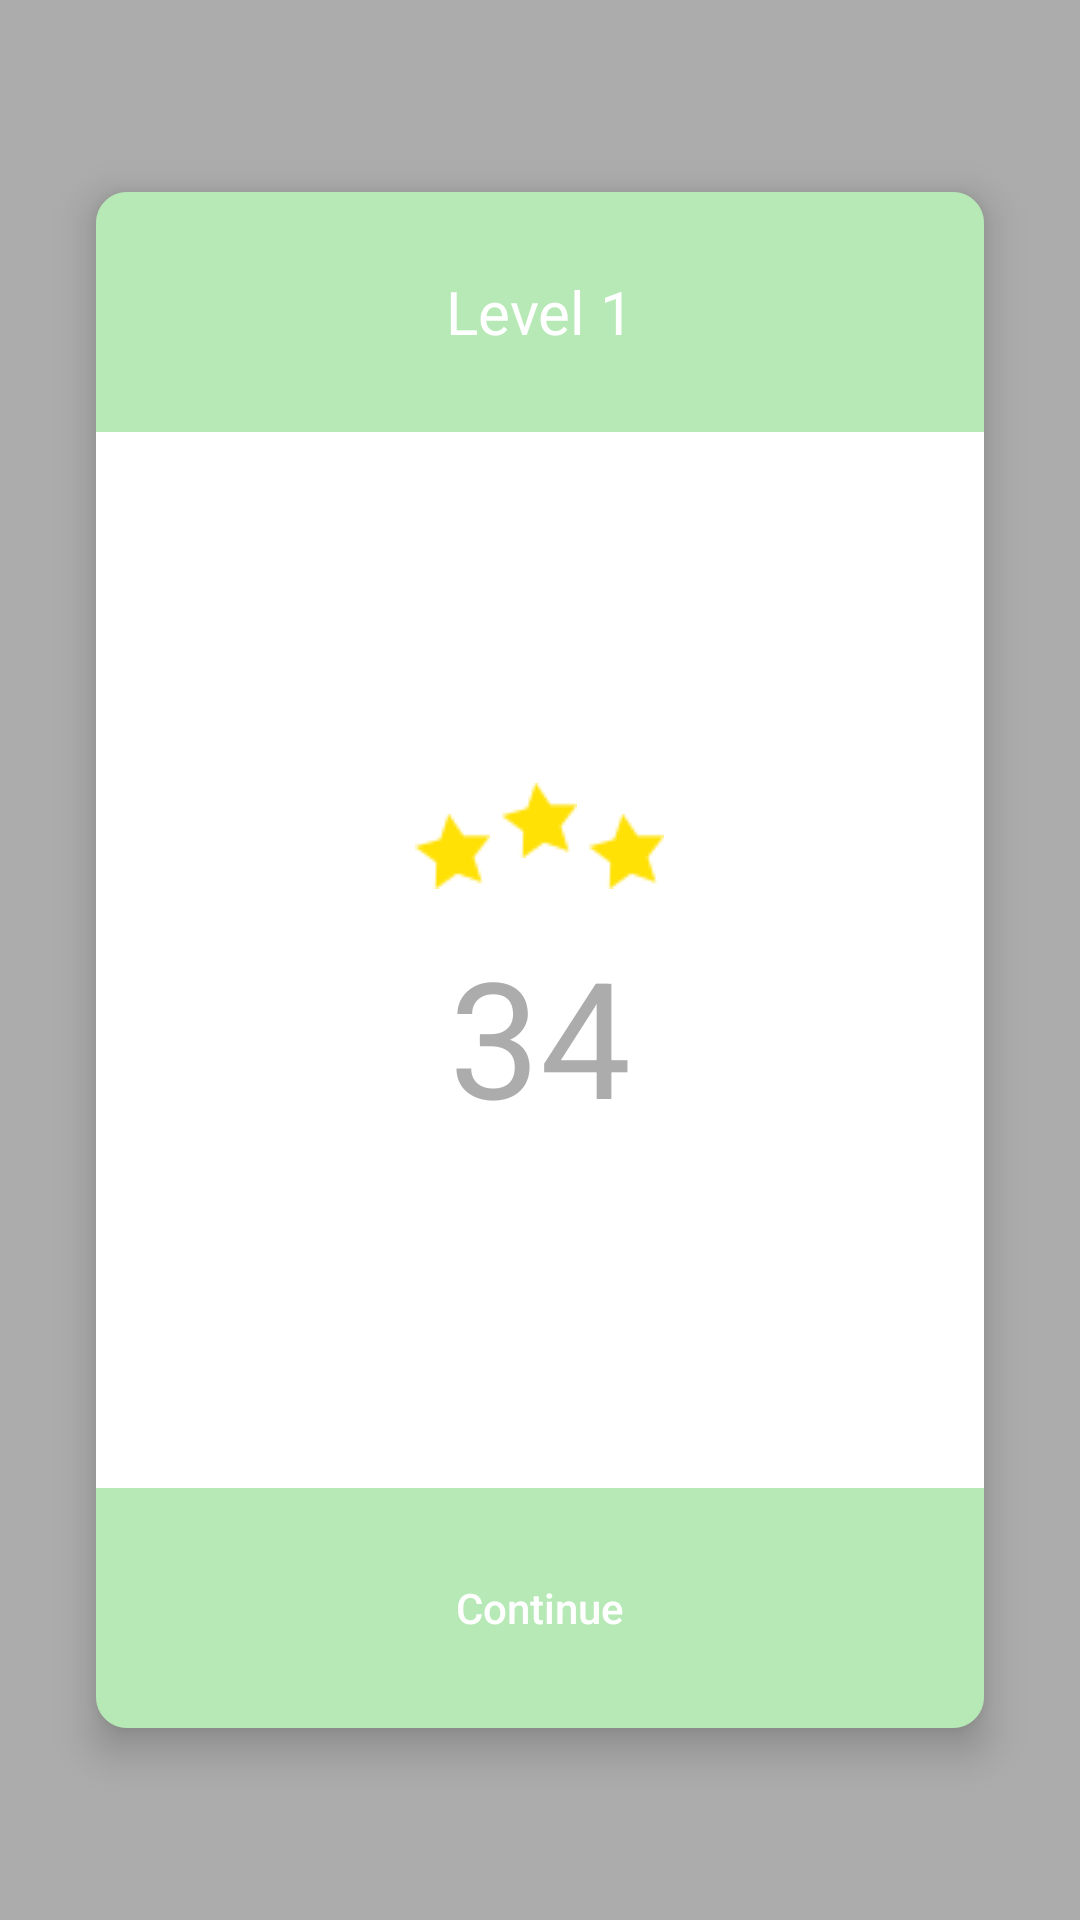

The Android layout XML behind this screen, and the referenced resources:
<!-- AndroidManifest.xml: application theme AppTheme -->
<!-- res/layout/fragment_levelcomplete.xml -->
<?xml version="1.0" encoding="utf-8"?>
<LinearLayout xmlns:android="http://schemas.android.com/apk/res/android"
    xmlns:tools="http://schemas.android.com/tools"
    android:orientation="vertical"
    android:layout_width="match_parent"
    android:layout_height="match_parent"
    android:background="@color/unselected_tab"
    tools:context=".GameActivity">

    <LinearLayout
        android:layout_marginStart="32dp"
        android:layout_marginEnd="32dp"
        android:layout_marginBottom="64dp"
        android:layout_marginTop="64dp"
        android:layout_width="match_parent"
        android:layout_height="match_parent"
        android:background="@drawable/levelcomplete"
        android:orientation="vertical"
        android:gravity="center"
        android:elevation="8dp">

        
        <LinearLayout
            android:layout_width="match_parent"
            android:layout_height="80dp"
            android:orientation="horizontal"
            android:gravity="center">

            <TextView
                android:layout_width="match_parent"
                android:layout_height="wrap_content"
                android:text="Level 1"
                android:textAlignment="center"
                android:textColor="@color/white"
                android:textSize="20sp"
                android:id="@+id/gameover_title"/>

        </LinearLayout>

        
        <LinearLayout
            android:layout_width="match_parent"
            android:layout_height="0dp"
            android:layout_weight="1"
            android:background="@color/white"
            android:orientation="vertical"
            android:gravity="center">

            <LinearLayout
                android:orientation="horizontal"
                android:layout_width="match_parent"
                android:layout_height="50dp"
                android:gravity="center">

                <ImageView
                    android:layout_width="wrap_content"
                    android:layout_height="wrap_content"
                    android:background="@drawable/star"
                    android:id="@+id/star_one"
                    android:layout_margin="2dp"/>

                <ImageView
                    android:layout_gravity="top"
                    android:id="@+id/star_two"
                    android:layout_width="wrap_content"
                    android:layout_height="wrap_content"
                    android:background="@drawable/star"
                    android:layout_margin="2dp"/>

                <ImageView
                    android:id="@+id/star_three"
                    android:layout_width="wrap_content"
                    android:layout_height="wrap_content"
                    android:background="@drawable/star"
                    android:layout_margin="2dp"/>
            </LinearLayout>

            <TextView
                android:id="@+id/gameover_score"
                android:layout_width="wrap_content"
                android:layout_height="wrap_content"
                android:text="34"
                android:textAlignment="center"
                android:textColor="@color/unselected_tab"
                android:textSize="54sp" />

        </LinearLayout>

        
        <LinearLayout
            android:layout_width="match_parent"
            android:layout_height="80dp"
            android:orientation="horizontal"
            android:gravity="center">

            <Button
                android:id="@+id/levelcomplete_continue"
                android:layout_width="120dp"
                android:layout_height="wrap_content"
                android:background="@drawable/button_green"
                android:text="Continue"
                android:elevation="2dp"
                android:textAlignment="center"
                android:textAllCaps="false"
                android:textColor="@color/white" />
        </LinearLayout>

    </LinearLayout>
</LinearLayout>
<!-- resources referenced by this layout -->
<resources>
  <color name="unselected_tab">#acacac</color>
  <color name="white">#ffffff</color>
  <!-- drawable levelcomplete (drawable) -->
  <shape xmlns:android="http://schemas.android.com/apk/res/android"
      android:shape="rectangle">
      <corners android:radius="10dp" />
      <solid android:color="@color/levelcomplete"/>
      <stroke android:width="1px" android:color="@color/levelcomplete" />
  </shape>
  <!-- drawable star: png bitmap (drawable, 650 bytes) -->
  <style name="AppTheme" parent="@style/Theme.AppCompat.Light">
          <item name="windowNoTitle">true</item>
          <item name="windowActionBar">false</item>
          <item name="android:windowFullscreen">true</item>
          <item name="android:windowContentOverlay">@null</item>
  
          <item name="colorPrimary">@color/dark_background</item>
          <item name="colorPrimaryDark">@color/dark_background</item>
          <item name="colorAccent">@color/cream</item>
      </style>
  <color name="levelcomplete">#ffb6e9b5</color>
  <color name="dark_background">#202020</color>
  <color name="cream">#FFF6D5</color>
</resources>
